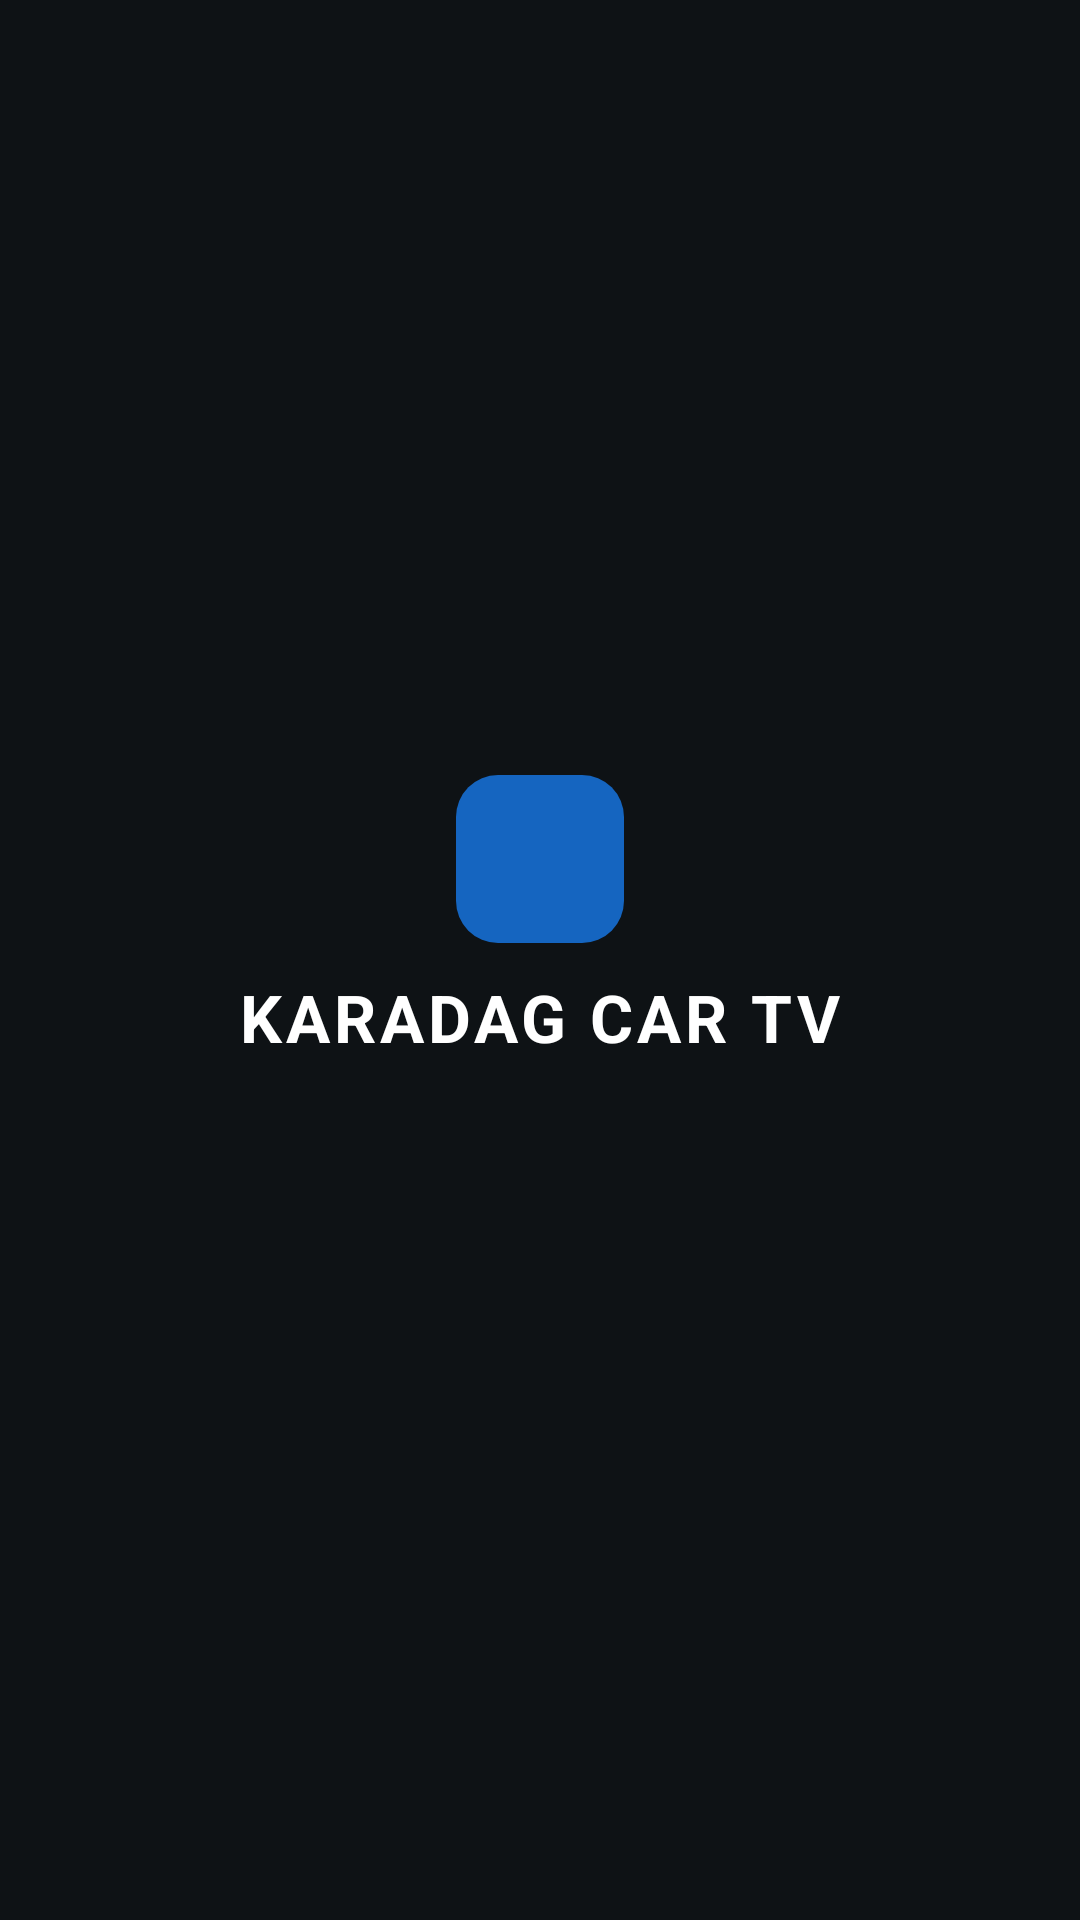

Android layout source for this screen:
<!-- AndroidManifest.xml: application theme Theme.KaradagCarTV -->
<!-- res/layout/car_video_player.xml -->
<?xml version="1.0" encoding="utf-8"?>
<FrameLayout xmlns:android="http://schemas.android.com/apk/res/android"
    android:layout_width="match_parent"
    android:layout_height="match_parent"
    android:background="#000000">

    
    <TextureView
        android:id="@+id/carVideoTexture"
        android:layout_width="match_parent"
        android:layout_height="match_parent" />

    
    <LinearLayout
        android:id="@+id/carBackBar"
        android:layout_width="wrap_content"
        android:layout_height="wrap_content"
        android:layout_gravity="top|start"
        android:layout_margin="16dp"
        android:background="@drawable/car_menu_button_background"
        android:clickable="true"
        android:focusable="true"
        android:gravity="center_vertical"
        android:orientation="horizontal"
        android:paddingStart="10dp"
        android:paddingTop="10dp"
        android:paddingEnd="22dp"
        android:paddingBottom="10dp"
        android:visibility="gone">

        <ImageButton
            android:id="@+id/carBackToMenuButton"
            android:layout_width="40dp"
            android:layout_height="40dp"
            android:background="@android:color/transparent"
            android:contentDescription="Geri"
            android:src="@android:drawable/ic_media_previous"
            android:tint="#FFFFFF" />

        <TextView
            android:id="@+id/carBackLabel"
            android:layout_width="wrap_content"
            android:layout_height="wrap_content"
            android:layout_marginStart="6dp"
            android:textColor="#FFFFFF"
            android:textSize="18sp"
            android:textStyle="bold" />

    </LinearLayout>

    
    <FrameLayout
        android:id="@+id/carMenuOverlay"
        android:layout_width="match_parent"
        android:layout_height="match_parent"
        android:background="#E6101418">

        <LinearLayout
            android:layout_width="match_parent"
            android:layout_height="wrap_content"
            android:layout_gravity="center"
            android:gravity="center"
            android:orientation="vertical"
            android:paddingStart="24dp"
            android:paddingTop="24dp"
            android:paddingEnd="24dp"
            android:paddingBottom="24dp">

            <ImageView
                android:id="@+id/carLogoImage"
                android:layout_width="wrap_content"
                android:layout_height="56dp"
                android:layout_marginBottom="10dp"
                android:adjustViewBounds="true"
                android:contentDescription="KaradagLabs"
                android:scaleType="fitCenter"
                android:src="@drawable/karadaglabs_logo" />

            <TextView
                android:id="@+id/carBrandTitle"
                android:layout_width="wrap_content"
                android:layout_height="wrap_content"
                android:layout_marginBottom="28dp"
                android:letterSpacing="0.06"
                android:text="KARADAG CAR TV"
                android:textColor="#FFFFFF"
                android:textSize="22sp"
                android:textStyle="bold" />

            
            <LinearLayout
                android:id="@+id/carMenuRow"
                android:layout_width="match_parent"
                android:layout_height="wrap_content"
                android:gravity="center"
                android:orientation="horizontal" />

        </LinearLayout>
    </FrameLayout>

    
    <FrameLayout
        android:id="@+id/carListOverlay"
        android:layout_width="match_parent"
        android:layout_height="match_parent"
        android:background="#F2101418"
        android:visibility="gone">

        <LinearLayout
            android:layout_width="match_parent"
            android:layout_height="match_parent"
            android:orientation="vertical">

            <LinearLayout
                android:layout_width="match_parent"
                android:layout_height="wrap_content"
                android:background="#1A1D22"
                android:gravity="center_vertical"
                android:orientation="horizontal"
                android:paddingStart="8dp"
                android:paddingTop="12dp"
                android:paddingEnd="24dp"
                android:paddingBottom="12dp">

                <ImageButton
                    android:id="@+id/carListBack"
                    android:layout_width="52dp"
                    android:layout_height="52dp"
                    android:background="?android:attr/selectableItemBackgroundBorderless"
                    android:contentDescription="Geri"
                    android:src="@android:drawable/ic_media_previous"
                    android:tint="#FFFFFF" />

                <TextView
                    android:id="@+id/carListTitle"
                    android:layout_width="0dp"
                    android:layout_height="wrap_content"
                    android:layout_marginStart="12dp"
                    android:layout_weight="1"
                    android:text="CANLI TV"
                    android:textColor="#FFFFFF"
                    android:textSize="20sp"
                    android:textStyle="bold" />

            </LinearLayout>

            <ScrollView
                android:layout_width="match_parent"
                android:layout_height="match_parent">

                <LinearLayout
                    android:id="@+id/carListContainer"
                    android:layout_width="match_parent"
                    android:layout_height="wrap_content"
                    android:orientation="vertical" />

            </ScrollView>
        </LinearLayout>
    </FrameLayout>

</FrameLayout>
<!-- resources referenced by this layout -->
<resources>
  <!-- drawable car_menu_button_background (drawable) -->
  <?xml version="1.0" encoding="utf-8"?>
  <selector xmlns:android="http://schemas.android.com/apk/res/android">
  
      <item android:state_pressed="true">
          <shape android:shape="rectangle">
  
              <solid android:color="#3378C2FF" />
  
              <corners android:radius="18dp" />
  
              <stroke
                  android:width="2dp"
                  android:color="#78C2FF" />
  
          </shape>
      </item>
  
      <item>
          <shape android:shape="rectangle">
  
              <solid android:color="#1A1D22" />
  
              <corners android:radius="18dp" />
  
              <stroke
                  android:width="2dp"
                  android:color="#3A3F47" />
  
          </shape>
      </item>
  
  </selector>
  <!-- drawable karadaglabs_logo (drawable) -->
  <?xml version="1.0" encoding="utf-8"?>
  <shape xmlns:android="http://schemas.android.com/apk/res/android"
      android:shape="rectangle">
  
      <solid android:color="#1565C0" />
  
      <corners android:radius="14dp" />
  
  </shape>
  <style name="Theme.KaradagCarTV" parent="android:Theme.Material.NoActionBar">
          <item name="android:windowBackground">@drawable/splash_brand</item>
          <item name="android:colorPrimary">@color/ok_orange</item>
          <item name="android:colorAccent">@color/ok_orange</item>
          <item name="android:statusBarColor">@color/ok_anthracite</item>
          <item name="android:navigationBarColor">@color/ok_anthracite</item>
          <item name="android:windowLightStatusBar">false</item>
      </style>
  <!-- drawable splash_brand (drawable) -->
  <?xml version="1.0" encoding="utf-8"?>
  <layer-list xmlns:android="http://schemas.android.com/apk/res/android">
      <item android:drawable="@color/ok_anthracite" />
      <item
          android:width="160dp"
          android:height="160dp"
          android:gravity="center"
          android:drawable="@drawable/ic_ok_monogram" />
  </layer-list>
  <color name="ok_orange">#FFFF7A1A</color>
  <color name="ok_anthracite">#FF1B1E23</color>
  <!-- drawable ic_ok_monogram (drawable) -->
  <?xml version="1.0" encoding="utf-8"?>
  <vector xmlns:android="http://schemas.android.com/apk/res/android"
      android:width="108dp"
      android:height="108dp"
      android:viewportWidth="108"
      android:viewportHeight="108">
      
      <path
          android:pathData="M28,59 a17,17 0 1,0 34,0 a17,17 0 1,0 -34,0"
          android:strokeColor="@color/ok_orange"
          android:strokeWidth="7.5"
          android:fillColor="#00000000" />
      
      <path
          android:pathData="M34.2,32.5 a3.8,3.8 0 1,0 7.6,0 a3.8,3.8 0 1,0 -7.6,0 Z M48.2,32.5 a3.8,3.8 0 1,0 7.6,0 a3.8,3.8 0 1,0 -7.6,0 Z"
          android:fillColor="@color/ok_orange" />
      
      <path
          android:pathData="M65.5,40 L65.5,78"
          android:strokeColor="@color/ok_ink"
          android:strokeWidth="7.5"
          android:strokeLineCap="round" />
      
      <path
          android:pathData="M66,59 L81,41 M69.5,55 L82,77"
          android:strokeColor="@color/ok_ink"
          android:strokeWidth="7.5"
          android:strokeLineCap="round"
          android:strokeLineJoin="round" />
  </vector>
  <color name="ok_ink">#FFF4F1EC</color>
</resources>
